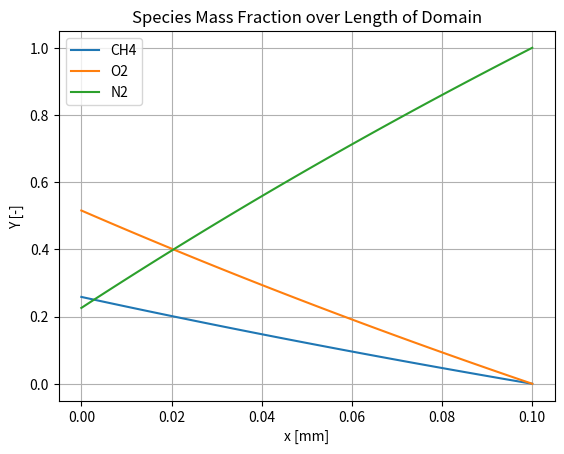

The script that saved this image: (Note: this script raises an exception after producing the figure.)
import matplotlib.pyplot as plt
import numpy as np


"""Questions

1. How to compute density
2. fick's law, should we do D_NN
3. Le = 1 , do we use cp and lambda and density from mixture?
4. Le = 1, something wrong with dimensions? 
5. can we assume v (mean bulk velocity) is zero in the species mass flux equation?
6. We evaluate the species mass flux at t=0 because the problem is transient
"""



# Within the domain the mole fractions vary linearly. Compute and plot profiles in the domain of the
# following quantities
# a) Species mass and mole fractions, mean molar mass and density
# mean molar mass, W = sum X_k*W_k
# species mass fractions, Y_k  = X_k * W_k / W
# density, rho =
N = 101                             # number of points in the domain
L = 0.1 * 10**(-3)                  # length of domain in meters
X_points = np.linspace(0, L, N)     # [m] - the x coordinates
X_1 = np.linspace(0.4, 0, N)        # CH4
X_2 = np.linspace(0.4, 0, N)        # 02
X_3 = np.linspace(0.2, 1, N)        # N2

lambda_1 = 0.031992               # [W/m K]
lambda_2 = 0.025129                 # [W/m K]
lambda_3 = 0.020933                 # [W/m K]

W_1 = 16.04                        # [g/mol]
W_2 = 15.999*2                      # [g/mol]
W_3 = 28.0134                       # [g/mol]

Y_1 = np.empty(N)                   # CH4 Mass fraction spatial variation
Y_2 = np.empty(N)                   # O2 ''   ''       ''      ''
Y_3 = np.empty(N)                   # N2 ''   ''       ''      ''
W = np.empty(N)                     # Mean Molar Mass
rho = np.empty(N)                   # Mean Mass Density

n_1 = np.empty(N)                   # CH4 number of moles
n_2 = np.empty(N)                   # O2 number of moles
n_3 = np.empty(N)                   # N2 number of moles

m_1 = np.empty(N)                   # CH4 mass
m_2 = np.empty(N)                   # O2 mass
m_3 = np.empty(N)                   # N2 mass

m_tot = np.empty(N)                 # total
ave_lambda = np.empty(N)

D_N2O2 = 2.06 * 10 ** (-5)
D_CH4O2 = 2.23 * 10 ** (-5)

D_O2N2 = 2.06 * 10 ** (-5)
D_CH4N2 = 2.21 * 10 ** (-5)

D_O2O2 = 2.07 * 10 ** (-5)
D_N2N2 = 2.04 * 10 ** (-5)


d_n2o2_fick = np.empty(N)
d_CH4o2_fick = np.empty(N)
d_o2n2_fick = np.empty(N)
d_CH4n2_fick = np.empty(N)
d_o2o2_fick = np.empty(N)
d_n2n2_fick = np.empty(N)
D_CH4_wilke = np.empty(N)
D_o2_wilke = np.empty(N)
D_n2_wilke = np.empty(N)

X_n2_prime_CH4 = np.empty(N)
X_n2_prime_o2 = np.empty(N)
X_o2_prime_n2 = np.empty(N)
X_o2_prime_CH4 = np.empty(N)
X_CH4_prime_n2 = np.empty(N)
X_CH4_prime_o2 = np.empty(N)

cp_CH4 =  2226               # [J/kg K]
cp_n2 = 1.040 * 1000                # [J/kg K]
cp_o2 = 0.918 * 1000                # [J/kg K]

Le_CH4 = 0.97
Le_o2 = 1.11
Le_n2 = 1

D_Le_1 = np.empty(N)
D_Le_const_CH4 = np.empty(N)
D_Le_const_o2 = np.empty(N)
D_Le_const_n2 = np.empty(N)
for i in range(N):
    W[i] = X_1[i] * W_1 + X_2[i] * W_2 + X_3[i] * W_3
    Y_1[i] = X_1[i] * W_1 / W[i]
    Y_2[i] = X_2[i] * W_2 / W[i]
    Y_3[i] = X_3[i] * W_3 / W[i]
    R = 8.3144598                   # [kJ/mol K]
    T = 300                         # [K]
    p = 101325                      # [pa]
    n_tot = 1                       # [-]
    V_total = n_tot * R * T / p     # [m^3]
    # X_1,2,3 --> n_1,2,3
    n_1[i] = X_1[i] * n_tot
    n_2[i] = X_2[i] * n_tot
    n_3[i] = X_3[i] * n_tot
    # n_1,2,3, w_1,2,3, --> m_1,2,3
    m_1[i] = n_1[i] * W_1
    m_2[i] = n_2[i] * W_2
    m_3[i] = n_3[i] * W_3
    m_tot[i] = m_1[i] + m_2[i] + m_3[i]
    # n_1,2,3 --> m_total
    # rho = m_total / V
    rho[i] = m_tot[i]/ V_total

    lambda_left_term = 0
    lambda_right_term = 0
    for lambda_i, X_i in zip([lambda_1, lambda_2, lambda_3], [X_1[i], X_2[i], X_3[i]]):
        lambda_left_term += X_i * lambda_i
        lambda_right_term +=X_i / lambda_i

    ave_lambda[i] = 0.5 * (lambda_left_term + 1/lambda_right_term)

    # model 1: Fick's
    # two scenario's: O2 is carrier or N2 is carrier
    # what about the point where  Y_O2 = Y_N2?
    if Y_2[i] > Y_3[i]:     # O2 is carrier
        d_n2o2_fick[i] = D_N2O2
        d_CH4o2_fick[i] = D_CH4O2
        d_o2n2_fick[i] = 0
        d_CH4n2_fick[i] = 0
        d_o2o2_fick[i] = D_O2O2
        d_n2n2_fick[i] = 0
    else:                   # N2 is carrier
        d_o2n2_fick[i] = D_O2N2
        d_CH4n2_fick[i] = D_CH4N2
        d_n2o2_fick[i] = 0
        d_CH4o2_fick[i] = 0
        d_o2o2_fick[i] = 0
        d_n2n2_fick[i] = D_N2N2

    # model 2: Wilke
    # get X'_j = X_j / (1 - X_i)
    # sum x'_j / D_ij for i =/= j
    # D_i^M = sum^-1
    # CH4 diff Wilke
    X_CH4_prime_o2[i] = X_2[i] / (1-X_1[i])
    X_CH4_prime_n2[i] = X_3[i] / (1-X_1[i])
    sum_x_CH4_prime = X_CH4_prime_o2[i] / D_CH4O2 + X_CH4_prime_n2[i] / D_CH4N2
    D_CH4_wilke[i] = 1/ sum_x_CH4_prime

    # o2 diff Wilke
    X_o2_prime_CH4[i] = X_1[i] / (1 - X_2[i])
    X_o2_prime_n2[i] = X_3[i] / (1 - X_1[i])
    sum_x_o2_prime = X_o2_prime_CH4[i] / D_CH4O2 + X_o2_prime_n2[i] / D_O2N2
    D_o2_wilke[i] = 1 / sum_x_o2_prime

    # CH4 diff Wilke
    X_n2_prime_CH4[i] = X_1[i] / (1 - X_3[i])
    X_n2_prime_o2[i] = X_2[i] / (1 - X_3[i])
    sum_x_n2_prime = X_n2_prime_CH4[i] / D_CH4N2 + X_n2_prime_o2[i] / D_O2N2
    D_n2_wilke[i] = 1 / sum_x_n2_prime

    # Le = 1
    cp_mix = Y_1[i] * cp_CH4 + Y_2[i] * cp_o2 + Y_3[i] * cp_n2
    D_Le_1[i] = ave_lambda[i] / (rho[i]*cp_mix)

    # Le = constant
    D_Le_const_CH4[i] = ave_lambda[i] / (Le_CH4 * rho[i] * cp_mix)
    D_Le_const_o2[i] = ave_lambda[i] / (Le_o2 * rho[i] * cp_mix)
    D_Le_const_n2[i] = ave_lambda[i] / (Le_n2 * rho[i] * cp_mix)

X_points *= 1000 # [m] -> [mm]
#plots
#species mass plot
fig, ax = plt.subplots()
ax.plot(X_points, Y_1, label='CH4')
ax.plot(X_points, Y_2, label='O2')
ax.plot(X_points, Y_3, label='N2')
ax.set_xlabel('x [mm]')
ax.set_ylabel('Y [-]')
ax.set_title('Species Mass Fraction over Length of Domain')
ax.grid()
ax.legend()
plt.savefig('figures/ch4/species_mass_fractions_ch4.pdf')

#species mole fractions
fig, ax = plt.subplots()
ax.plot(X_points, X_1, label='CH4')
ax.plot(X_points, X_2, label='O2', linestyle='dotted')
ax.plot(X_points, X_3, label='N2')
ax.set_xlabel('x [mm]')
ax.set_ylabel('X [-]')
ax.set_title('Species Mole Fraction Over Length Of Domain. ')
ax.grid()
ax.legend()
plt.savefig('figures/ch4/species_mole_fractions_ch4.pdf')


# mean molar mass
fig, ax = plt.subplots()
ax.plot(X_points, W)
ax.set_xlabel('x [mm]')
ax.set_ylabel('W [g/mol]')
ax.set_title('Mean Molar Mass Over Length Of Domain. ')
ax.grid()
plt.savefig('figures/ch4/mean_molar_mass_ch4.pdf')

#density
fig, ax = plt.subplots()
ax.plot(X_points, rho)
ax.set_xlabel('x [mm]')
ax.set_ylabel(r'$\rho$ [kg/m3]')
ax.set_title('Mean Density Over Length Of Domain. ')
ax.grid()
plt.savefig('figures/ch4/mean_density_ch4.pdf')

# b) Thermal conductivity of the mixture (see appendix)
fig, ax = plt.subplots()
ax.plot(X_points, ave_lambda)
ax.set_xlabel('x [mm]')
ax.set_ylabel(r'$\lambda$ [W/(m K)]')
ax.set_title('Mean Lambda Over Length Of Domain. ')
ax.grid()
plt.savefig('figures/ch4/mean_lambda_ch4.pdf')




# c) Species diffusion coefficients predicted by the four models
## Model 1: Fick's
fig, ax = plt.subplots()
ax.plot(X_points[d_CH4n2_fick>0], d_CH4n2_fick[d_CH4n2_fick>0], label=r'$D_{CH_4N_2}$')
ax.plot(X_points[d_CH4o2_fick>0], d_CH4o2_fick[d_CH4o2_fick>0], label=r'$D_{CH_4O_2}$')
ax.plot(X_points[d_n2n2_fick>0], d_n2n2_fick[d_n2n2_fick>0], label=r'$D_{N_2N_2}$')
ax.plot(X_points[d_o2n2_fick>0], d_o2n2_fick[d_o2n2_fick>0], label=r'$D_{O_2N_2}$', linestyle='dotted')
ax.plot(X_points[d_o2o2_fick>0], d_o2o2_fick[d_o2o2_fick>0], label=r'$D_{O_2O_2}$')
ax.plot(X_points[d_n2o2_fick>0], d_n2o2_fick[d_n2o2_fick>0], label=r'$D_{N_2O_2}$', linestyle='dotted')
ax.set_xlabel('x [mm]')
ax.set_ylabel(r'$D_{ij}$ [m2/s]')
ax.set_title('Fick\'s Diffusion Coefficiencts\n Over Length Of Domain.')
ax.grid()
ax.legend()
plt.savefig('figures/fick_diff_coef_ch4.pdf', bbox_inches='tight', pad_inches=0.2)


## Model 2: Wilke
fig, ax = plt.subplots()
ax.plot(X_points, D_CH4_wilke, label=r'$D_{wilke,CH_4}$')
ax.plot(X_points, D_o2_wilke, label=r'$D_{wilke,O_2}$')
ax.plot(X_points, D_n2_wilke, label=r'$D_{wilke,N_2}$')
ax.set_xlabel('x [mm]')
ax.set_ylabel(r'$D_{wilke,i}$ [m2/s]')
ax.set_title('Wilke Diffusion Coefficients Over Length Of Domain. ')
ax.grid()
ax.legend()
plt.savefig('figures/wilke_diff_coef_ch4.pdf')



## Model 3: Le=1
fig, ax = plt.subplots()
ax.plot(X_points, D_Le_1)
ax.set_xlabel('x [mm]')
ax.set_ylabel(r'$D_{Le=1}$ [m2/s]')
ax.set_title('Le = 1 Diffusion Coefficient Over Length Of Domain. ')
ax.grid()
plt.savefig('figures/Le_1_diff_coef_ch4.pdf')

## Model 4: Le=const
fig, ax = plt.subplots()
ax.plot(X_points, D_Le_const_CH4, label=r'$D_{Le=const,CH_4}$')
ax.plot(X_points, D_Le_const_o2, label=r'$D_{Le=const,O_2}$')
ax.plot(X_points, D_Le_const_n2, label=r'$D_{Le=const,N_2}$')
ax.set_xlabel('x [mm]')
ax.set_ylabel(r'$D_{Le=const,i}$ [m2/s]')
ax.set_title('Le=const Diffusion Coefficients Over Length Of Domain. ')
ax.grid()
ax.legend()
plt.savefig('figures/Le_const_diff_coef_ch4.pdf')




# d) Continue with the first and fourth of the models introduced above. Compute the species mass fluxes
# predicted by these two models at 𝑥 = 0.5𝐿 (the midpoint). Comment on the differences [3 pts];
X_points /= 1000
# 1) retrieve Di at x = 0.5
# 2) retrieve rho at x = 0.5
# 3) gradient of Yi of not abundant species
### 3a) use the midpoint rule to approximate gradient of diffusive mass flux
# 4) calculate abundant species by using sum Yi Vi

# FICK CH4 species mass flux
# find dY/dx @ x=0.5 +- h using midpoint rule
# find Di @ x=0.5 +- h to determine for the diffusive mass flux gradient
# find rho @ x=0.5 +- h

def get_sp_m_flux_grad_non_ab(rho_arr, D_arr, Y_arr):
    mid_index = int((N-1)/2)
    dx = L/(N-1)
    dY_dx = (Y_arr[mid_index+1] - Y_arr[mid_index-1])/(2*dx)
    dY_dx_plus_1 = (Y_arr[mid_index+2] - Y_arr[mid_index])/(2*dx)
    dY_dx_min_1 = (Y_arr[mid_index] - Y_arr[mid_index-2])/(2*dx)
    # d2Y_dx2 = (dY_dx_plus_1 - dY_dx_min_1)/(2*dx)

    # get the mass flux grad
    J_x_min_h = rho_arr[mid_index-1] * D_arr[mid_index-1] * dY_dx_min_1
    J = rho_arr[mid_index] * D_arr[mid_index] * dY_dx
    J_x_plus_h = rho_arr[mid_index+1] * D_arr[mid_index+1] * dY_dx_plus_1
    dJdx = (J_x_plus_h - J_x_min_h) / (2*dx)


    return -1*dJdx, J, J_x_min_h, J_x_plus_h

dx = L / (N-1)

d_rho_dt_fick_CH4, J_CH4, J_CH4_min_1, J_CH4_plus_1 = get_sp_m_flux_grad_non_ab(rho, d_CH4n2_fick, Y_1)
d_rho_dt_fick_o2, J_o2, J_o2_min_1, J_o2_plus_1 = get_sp_m_flux_grad_non_ab(rho, d_o2n2_fick, Y_2)

# use sum of YV=0
rhoYV_n2 = 0 - (J_CH4+J_o2)
rhoYV_n2_plus_1 = 0 - (J_CH4_plus_1+J_o2_plus_1)
rhoYV_n2_min_1 = 0 - (J_CH4_min_1+J_o2_min_1)
grad_J_n2 = -1 * (rhoYV_n2_plus_1 - rhoYV_n2_min_1)/(2*dx)

print(f'CH4 mass flux (fick) = {J_CH4:.2f} kg/s m^2')
print(f'o2 mass flux (fick) = {J_o2:.2f} kg/s m^2')
print(f'n2 mass flux (fick) = {rhoYV_n2:.2f} kg/s m^2')
# FICK 02 species mass flux

# FICK N2 species mass flux


# Le = const CH4 mass flux
dx = L / (N-1)

d_rho_dt_Lec_CH4, J_CH4, J_CH4_min_1, J_CH4_plus_1 = get_sp_m_flux_grad_non_ab(rho, D_Le_const_CH4, Y_1)
d_rho_dt_Lec_o2, J_o2, J_o2_min_1, J_o2_plus_1 = get_sp_m_flux_grad_non_ab(rho, D_Le_const_o2, Y_2)

# use sum of YV=0
rhoYV_n2 = 0 - (J_CH4+J_o2)
rhoYV_n2_plus_1 = 0 - (J_CH4_plus_1+J_o2_plus_1)
rhoYV_n2_min_1 = 0 - (J_CH4_min_1+J_o2_min_1)
grad_J_n2 = -1 * (rhoYV_n2_plus_1 - rhoYV_n2_min_1)/(2*dx)

print(f'CH4 mass flux (Le=const) = {J_CH4:.2f} kg/s m^2')
print(f'o2 mass flux (Le=const) = {J_o2:.2f} kg/s m^2')
print(f'n2 mass flux (Le=const) = {rhoYV_n2:.2f} kg/s m^2')


# e) Explain how difference in hydrogen diffusive flux could have an impact on flame speed [5 pts].1

# Now consider the case with methane instead of hydrogen. The spatial profiles of the species molar
# fractions are identical to the previous case, but species 1 is now CH4. Compute and plot profiles in the
# domain of the following quantities:
# f) Species diffusion coefficients predicted by models 2) 3) and 4) [3 pts];
# g) Species mass fluxes predicted by the three models at the midpoint 𝑥 = 0.5𝐿 [3 pts];
# h) Describe and comment differences and similarities between the obtained results and the hydrogen
# case